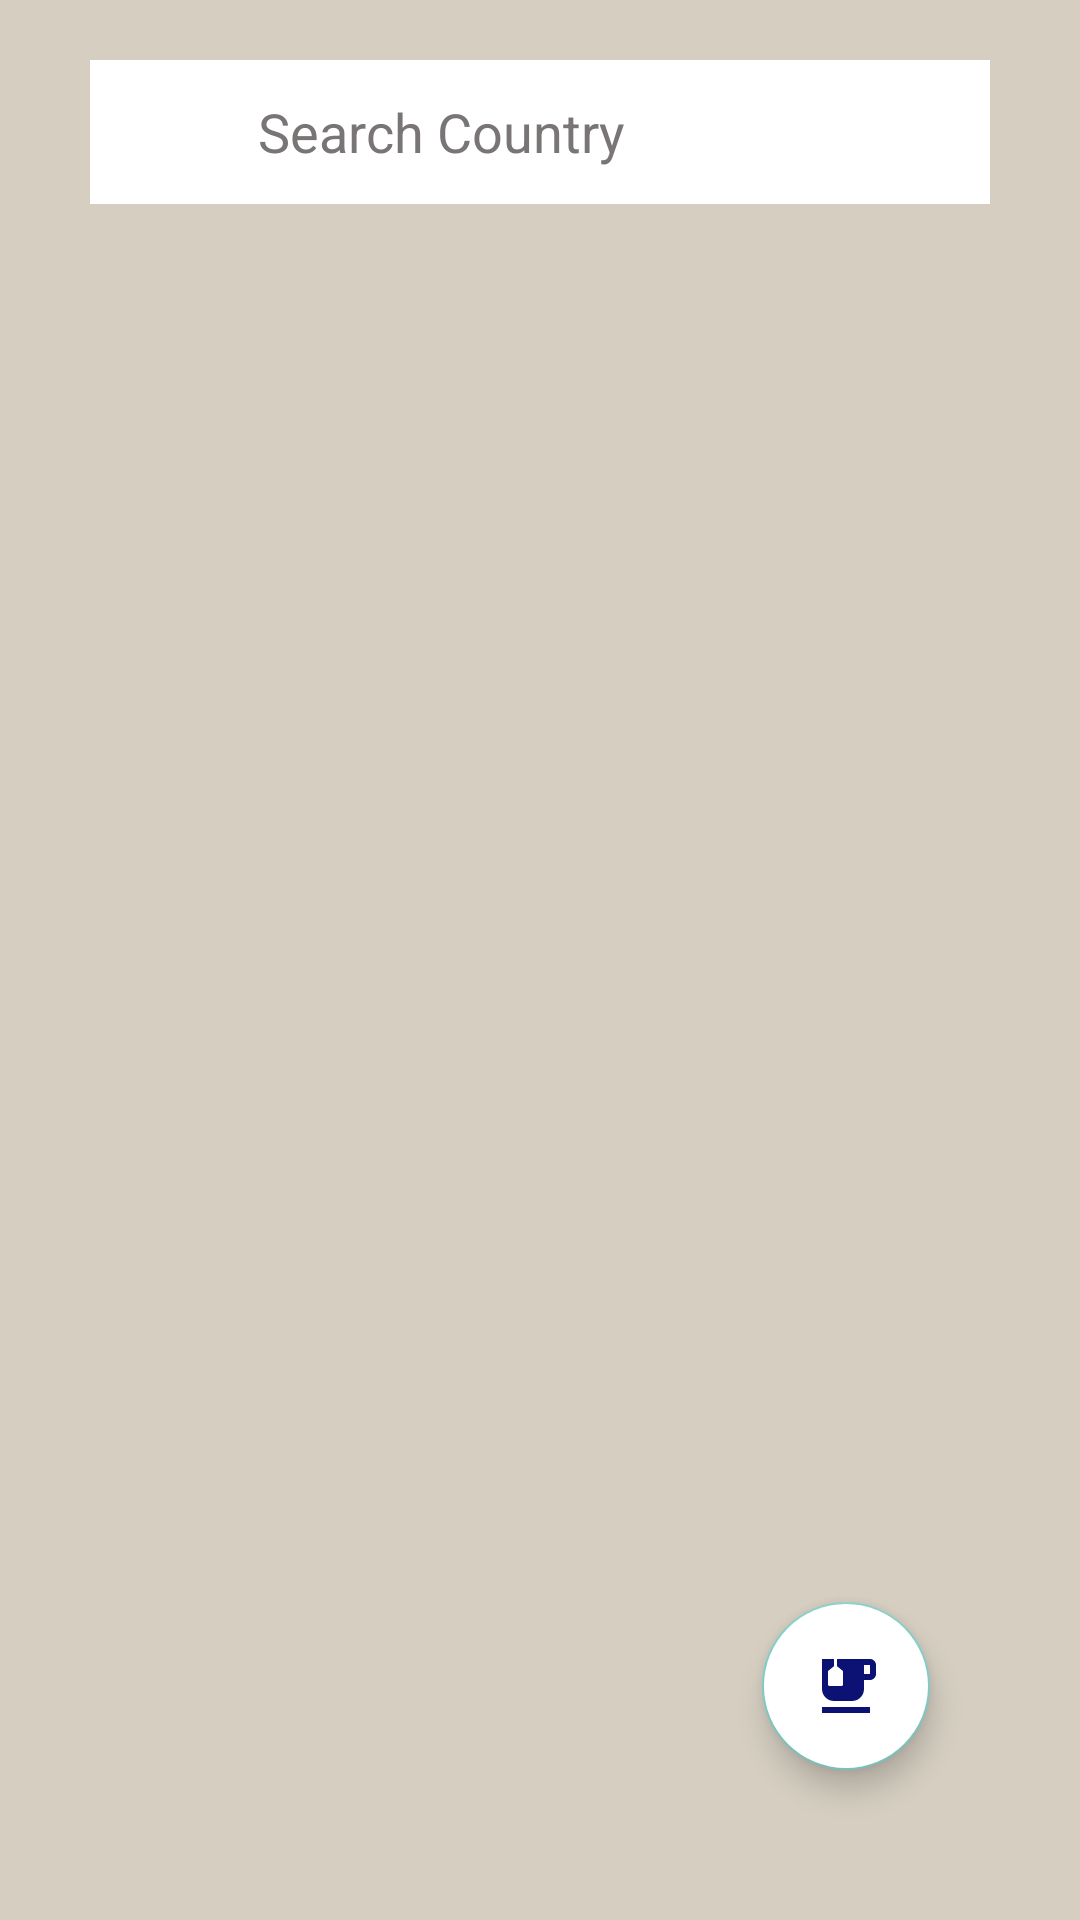

Produce the Android XML layout that renders to this screen, including the resource entries it uses.
<!-- AndroidManifest.xml: application theme Theme.Design.NoActionBar -->
<!-- res/layout/fragment_listof_countries.xml -->
<?xml version="1.0" encoding="utf-8"?>
<RelativeLayout xmlns:android="http://schemas.android.com/apk/res/android"
    xmlns:tools="http://schemas.android.com/tools"
    android:layout_width="match_parent"
    android:layout_height="match_parent"
    xmlns:app="http://schemas.android.com/apk/res-auto"
    tools:context="UserInterface.ListofCountries"
    android:background="#D5CEC1"
    android:orientation="vertical">


    <LinearLayout
        android:layout_width="match_parent"
        android:layout_height="match_parent"
        android:orientation="vertical">

        <SearchView
            android:layout_width="match_parent"
            android:layout_height="wrap_content"
            android:layout_marginTop="20dp"
            android:layout_marginStart="30dp"
            android:layout_marginEnd="30dp"
            app:layout_constraintTop_toTopOf="parent"
            app:layout_constraintStart_toStartOf="parent"
            app:layout_constraintEnd_toEndOf="parent"
            android:queryHint="Search Country"
            android:background="@color/white"
            android:theme="@style/Theme.SearchView"
            android:id="@+id/searchview"
            android:iconifiedByDefault="false"
            app:layout_constraintBottom_toTopOf="@id/recyclerview"
            />

        <androidx.recyclerview.widget.RecyclerView
            android:layout_width="match_parent"
            android:layout_height="match_parent"
            android:layout_margin="20dp"
            app:layout_constraintBottom_toBottomOf="parent"
            android:id="@+id/recyclerview"
            app:layout_constraintTop_toBottomOf="@id/searchview"
            app:layout_constraintStart_toStartOf="parent"
            tools:listitem="@layout/countries"
            app:layoutManager="androidx.recyclerview.widget.LinearLayoutManager"/>
    </LinearLayout>

    <com.google.android.material.floatingactionbutton.FloatingActionButton
    android:layout_width="wrap_content"
    android:layout_height="wrap_content"
        android:id="@+id/next"
    app:layout_constraintEnd_toEndOf="parent"
    app:layout_constraintBottom_toBottomOf="parent"
    android:src="@drawable/ic_baseline_emoji_food_beverage_24"
    android:layout_margin="50dp"
    android:backgroundTint="@color/white"
    android:layout_alignParentBottom="true"
    android:layout_alignParentEnd="true"
    />



</RelativeLayout>
<!-- res/layout/countries.xml (included above) -->
<?xml version="1.0" encoding="utf-8"?>
<androidx.cardview.widget.CardView xmlns:android="http://schemas.android.com/apk/res/android"
    android:layout_width="match_parent"
    android:layout_marginEnd="50dp"
    android:layout_height="wrap_content"
    android:layout_marginTop="10dp"
    android:layout_marginStart="10dp"
    android:layout_marginBottom="10dp">

    <LinearLayout
        android:layout_width="match_parent"
        android:layout_height="50dp"
        android:background="#A8AEA8"
        >

        <TextView
            android:layout_width="wrap_content"
            android:layout_height="wrap_content"
            android:text="Country"
            android:id="@+id/country"
            android:layout_margin="5dp"
            android:textStyle="bold"
            android:textSize="20sp"
            android:padding="5dp"
            android:layout_marginStart="10dp"
            android:textColor="#474545"
            />
    </LinearLayout>
</androidx.cardview.widget.CardView>
<!-- resources referenced by this layout -->
<resources>
  <!-- drawable ic_baseline_emoji_food_beverage_24 (drawable) -->
  <vector android:height="24dp" android:tint="#0C1274"
      android:viewportHeight="24" android:viewportWidth="24"
      android:width="24dp" xmlns:android="http://schemas.android.com/apk/res/android">
      <path android:fillColor="@android:color/white" android:pathData="M20,3H9v2.4l1.81,1.45C10.93,6.94 11,7.09 11,7.24v4.26c0,0.28 -0.22,0.5 -0.5,0.5h-4C6.22,12 6,11.78 6,11.5V7.24c0,-0.15 0.07,-0.3 0.19,-0.39L8,5.4V3H4v10c0,2.21 1.79,4 4,4h6c2.21,0 4,-1.79 4,-4v-3h2c1.11,0 2,-0.9 2,-2V5C22,3.89 21.11,3 20,3zM20,8h-2V5h2V8z"/>
      <path android:fillColor="@android:color/white" android:pathData="M4,19h16v2h-16z"/>
  </vector>
  <style name="Theme.SearchView" parent="Widget.AppCompat.SearchView.ActionBar">
  
          <item name="android:editTextColor">#222020</item>
          <item name="android:textColorHint">#797575</item>
          <item name="background">@color/white</item>
  
  
  
      </style>
  <!-- not gathered from this repository: default colours our renderer supplied (Android Studio template values) -->
  <color name="white">#FFFFFFFF</color>
</resources>
